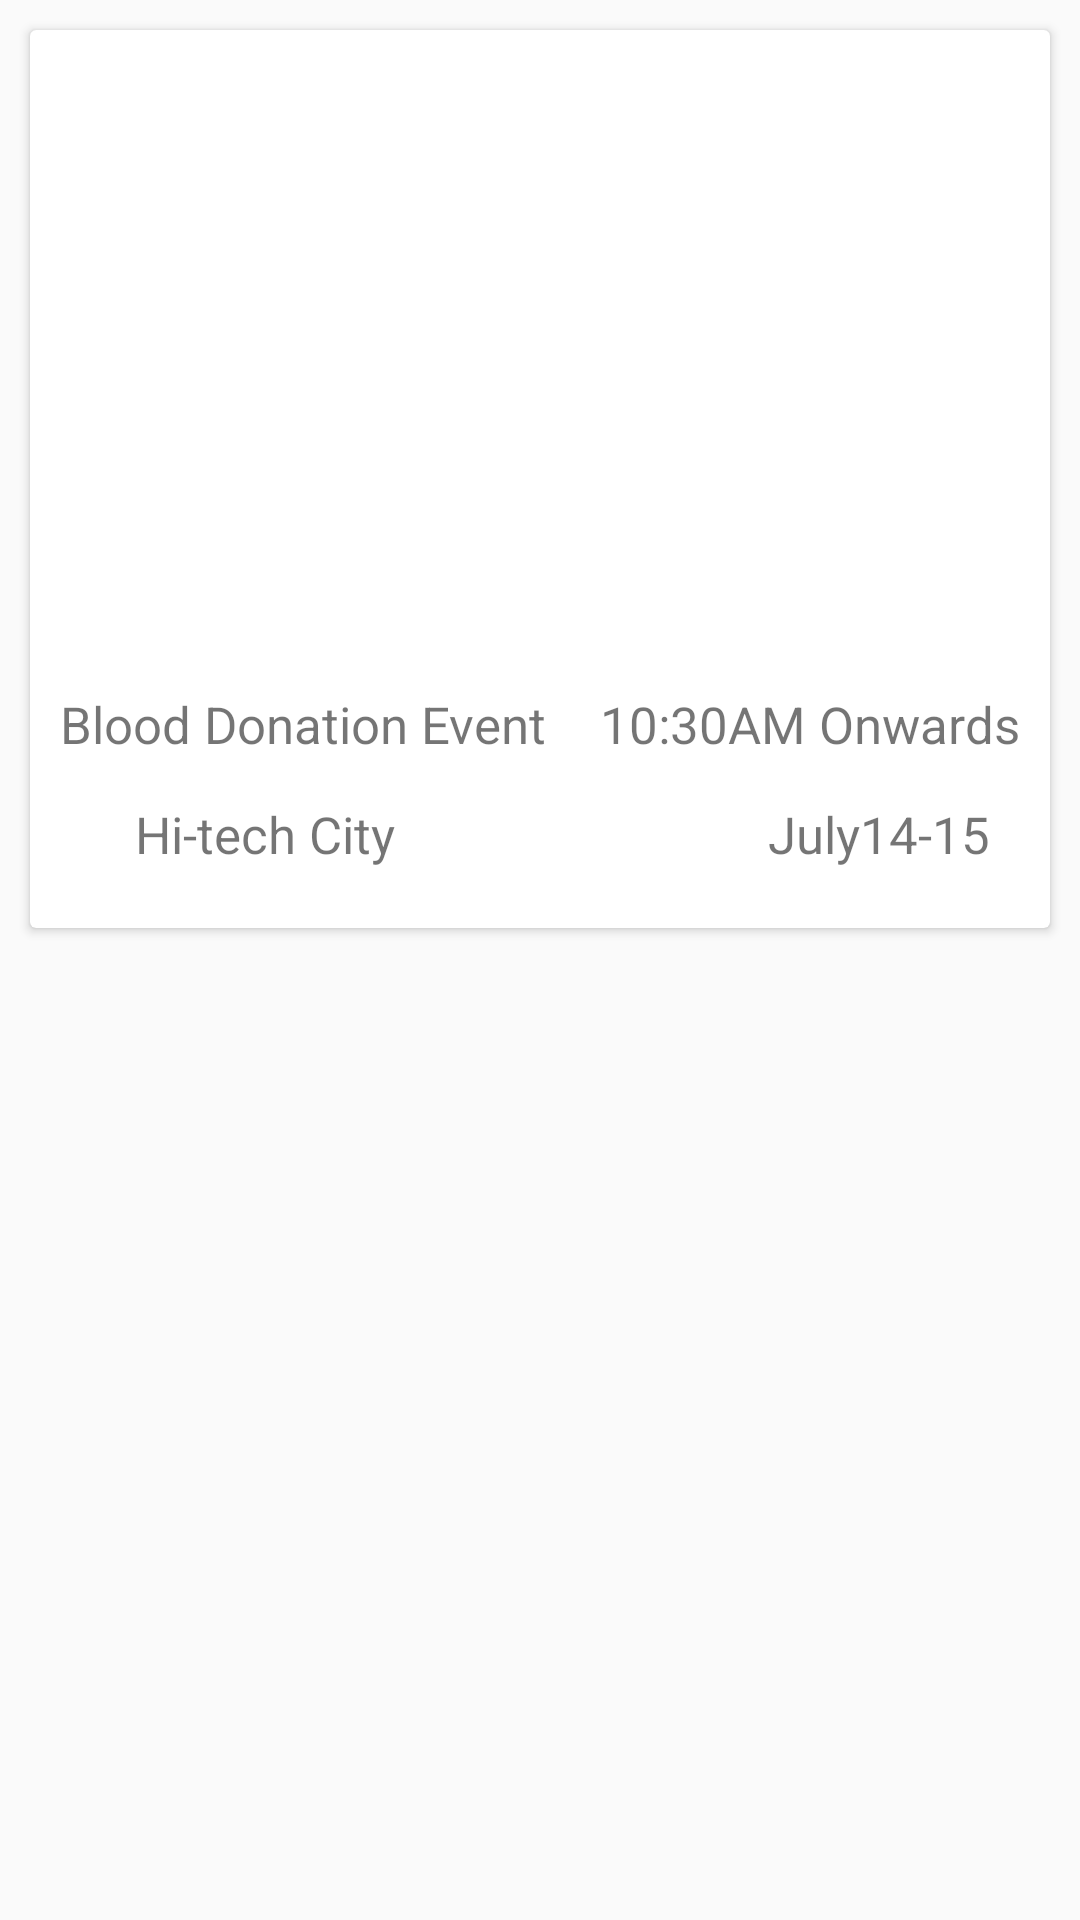

This screen was rendered from an Android layout file. Write that file and the resources it references.
<!-- AndroidManifest.xml: application theme AppTheme -->
<!-- res/layout/ongoing_events.xml -->
<?xml version="1.0" encoding="utf-8"?>
<RelativeLayout xmlns:android="http://schemas.android.com/apk/res/android"
    android:layout_width="match_parent"
    android:layout_height="wrap_content">

    <android.support.v7.widget.CardView
        android:id="@+id/card_view"
        xmlns:card_view="http://schemas.android.com/apk/res-auto"
        android:layout_width="match_parent"
        android:layout_marginBottom="1dp"
        android:layout_height="wrap_content"
        android:layout_margin="10dp">

        <RelativeLayout
            android:layout_width="match_parent"
            android:layout_height="match_parent">

            <ImageView
                android:id="@+id/iv_image"
                android:layout_height="200dp"
                android:layout_width="match_parent"
                android:layout_centerHorizontal="true"
                android:src="@drawable/eventlogo"
                android:scaleType="centerCrop">
            </ImageView>

            <TextView
                android:id="@+id/tv_text"
                android:layout_width="170dp"
                android:layout_height="wrap_content"
                android:layout_below="@+id/iv_image"
                android:layout_marginTop="20dp"
                android:layout_marginLeft="10dp"
                android:layout_alignParentLeft="true"
                android:textSize="17dp"
                android:text="Blood Donation Event">
            </TextView>

            <ImageView
                android:id="@+id/loc"
                android:layout_width="20dp"
                android:layout_height="20dp"
                android:src="@drawable/location"
                android:layout_below="@+id/tv_text"
                android:layout_marginTop="15dp"
                android:layout_marginLeft="10dp"
                android:layout_alignParentLeft="true"
                android:layout_marginBottom="10dp"
                />
            <TextView
                android:id="@+id/address"
                android:layout_width="wrap_content"
                android:layout_height="wrap_content"
                android:layout_below="@+id/tv_text"
                android:layout_marginTop="14dp"
                android:layout_marginLeft="5dp"
                android:layout_toRightOf="@+id/loc"
                android:textSize="17dp"
                android:text="Hi-tech City">
            </TextView>

            <TextView
                android:id="@+id/timings"
                android:layout_width="wrap_content"
                android:layout_height="wrap_content"
                android:layout_below="@+id/iv_image"
                android:layout_marginTop="20dp"
                android:layout_alignParentRight="true"
                android:layout_marginLeft="25dp"
                android:layout_marginRight="10dp"
                android:textSize="17dp"
                android:text="10:30AM Onwards">
            </TextView>

            <TextView
                android:id="@+id/date"
                android:layout_width="wrap_content"
                android:layout_height="wrap_content"
                android:layout_below="@+id/timings"
                android:layout_marginTop="14dp"
                android:layout_alignParentRight="true"
                android:layout_marginRight="20dp"
                android:layout_marginLeft="10dp"
                android:layout_marginBottom="20dp"
                android:textSize="17dp"
                android:text="July14-15">
            </TextView>

        </RelativeLayout>
    </android.support.v7.widget.CardView>

</RelativeLayout>
<!-- resources referenced by this layout -->
<resources>
  <style name="AppTheme" parent="Theme.AppCompat.Light.NoActionBar">
          
          <item name="colorPrimary">#A93226</item>
          
          <item name="colorPrimaryDark">#000</item>
          
          <item name="colorAccent">#7FB3D5</item>
      </style>
</resources>
